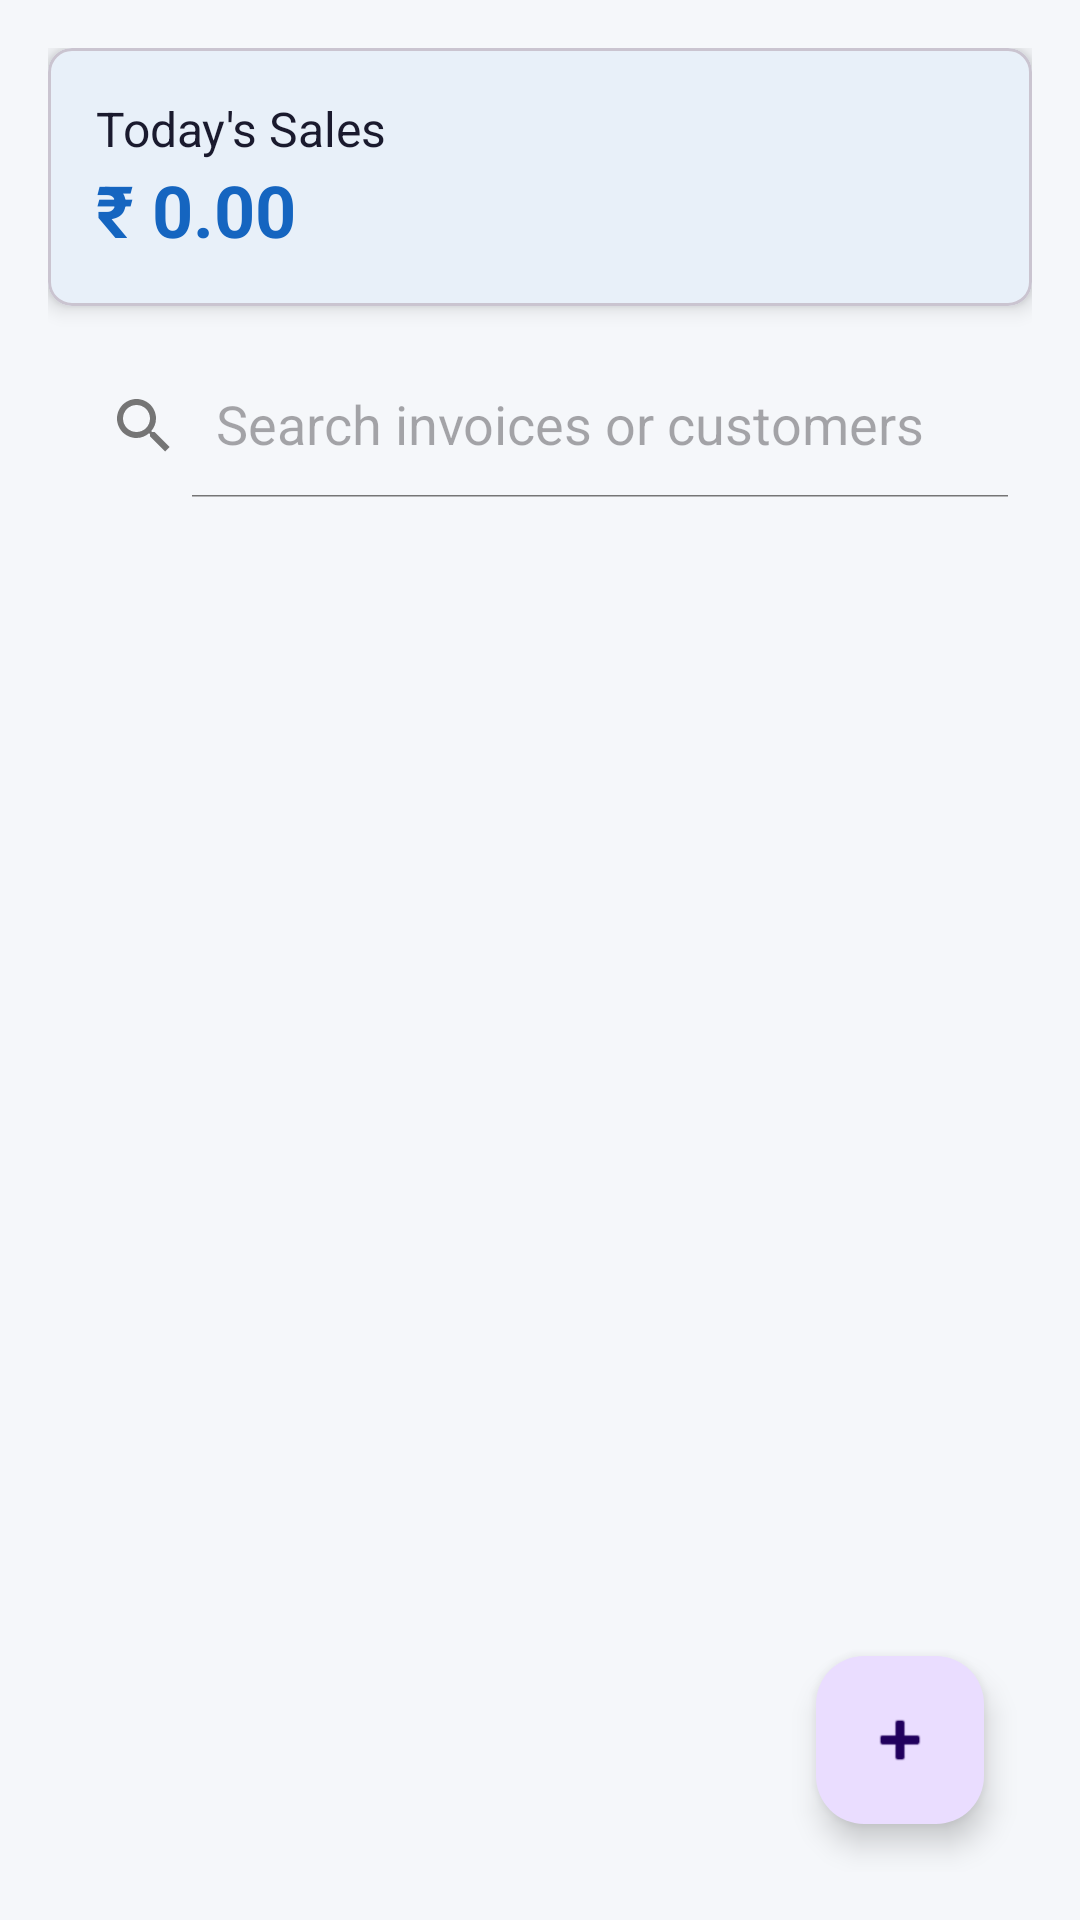

Here is an Android app screen rendered from its layout file. Give the layout XML and the strings, colors and styles it references.
<!-- AndroidManifest.xml: application theme Theme.MediStore -->
<!-- res/layout/fragment_sales_history.xml -->
<?xml version="1.0" encoding="utf-8"?>
<androidx.constraintlayout.widget.ConstraintLayout xmlns:android="http://schemas.android.com/apk/res/android"
    xmlns:app="http://schemas.android.com/apk/res-auto"
    android:layout_width="match_parent"
    android:layout_height="match_parent"
    android:background="@color/colorBackground"
    android:padding="16dp">

    <com.google.android.material.card.MaterialCardView
        android:id="@+id/summaryCard"
        android:layout_width="match_parent"
        android:layout_height="wrap_content"
        app:cardCornerRadius="8dp"
        app:cardElevation="4dp"
        app:cardBackgroundColor="@color/colorSurface"
        app:layout_constraintTop_toTopOf="parent">

        <LinearLayout
            android:layout_width="match_parent"
            android:layout_height="wrap_content"
            android:orientation="vertical"
            android:padding="16dp">

            <TextView
                android:layout_width="wrap_content"
                android:layout_height="wrap_content"
                android:text="Today's Sales"
                android:textColor="@color/colorTextPrimary"
                android:textSize="16sp" />

            <TextView
                android:id="@+id/tvTodaySalesAmount"
                android:layout_width="wrap_content"
                android:layout_height="wrap_content"
                android:text="₹ 0.00"
                android:textColor="@color/colorPrimary"
                android:textSize="24sp"
                android:textStyle="bold" />
        </LinearLayout>
    </com.google.android.material.card.MaterialCardView>

    <androidx.appcompat.widget.SearchView
        android:id="@+id/searchView"
        android:layout_width="match_parent"
        android:layout_height="wrap_content"
        android:layout_marginTop="16dp"
        app:iconifiedByDefault="false"
        app:queryHint="Search invoices or customers"
        app:layout_constraintTop_toBottomOf="@id/summaryCard" />

    <androidx.recyclerview.widget.RecyclerView
        android:id="@+id/recyclerView"
        android:layout_width="match_parent"
        android:layout_height="0dp"
        android:layout_marginTop="16dp"
        app:layout_constraintTop_toBottomOf="@id/searchView"
        app:layout_constraintBottom_toBottomOf="parent" />

    <TextView
        android:id="@+id/emptyState"
        android:layout_width="wrap_content"
        android:layout_height="wrap_content"
        android:text="No sales found"
        android:textColor="@color/colorTextSecondary"
        android:visibility="gone"
        app:layout_constraintTop_toTopOf="@id/recyclerView"
        app:layout_constraintBottom_toBottomOf="@id/recyclerView"
        app:layout_constraintStart_toStartOf="parent"
        app:layout_constraintEnd_toEndOf="parent" />

    <com.google.android.material.floatingactionbutton.FloatingActionButton
        android:id="@+id/fabAddSale"
        android:layout_width="wrap_content"
        android:layout_height="wrap_content"
        android:layout_margin="16dp"
        android:src="@android:drawable/ic_input_add"
        app:layout_constraintBottom_toBottomOf="parent"
        app:layout_constraintEnd_toEndOf="parent" />

</androidx.constraintlayout.widget.ConstraintLayout>
<!-- resources referenced by this layout -->
<resources>
  <color name="colorBackground">#F5F7FA</color>
  <color name="colorPrimary">#1565C0</color>
  <color name="colorSurface">#FFFFFF</color>
  <color name="colorTextPrimary">#1A1A2E</color>
  <color name="colorTextSecondary">#757575</color>
  <style name="Theme.MediStore" parent="Theme.Material3.Light.NoActionBar">
          
          <item name="colorPrimary">@color/colorPrimary</item>
          <item name="colorPrimaryVariant">@color/colorPrimaryDark</item>
          <item name="colorOnPrimary">@color/colorOnPrimary</item>
          
          <item name="colorSecondary">@color/colorSecondary</item>
          <item name="colorSecondaryVariant">@color/colorSecondaryDark</item>
          <item name="colorOnSecondary">@color/colorOnSecondary</item>
          
          <item name="android:colorBackground">@color/colorBackground</item>
          <item name="colorSurface">@color/colorSurface</item>
          <item name="colorOnSurface">@color/colorOnSurface</item>
          
          <item name="android:textColorPrimary">@color/colorTextPrimary</item>
          <item name="android:textColorSecondary">@color/colorTextSecondary</item>
          
          <item name="android:statusBarColor">@color/colorPrimaryDark</item>
          <item name="android:windowLightStatusBar">false</item>
      </style>
  <color name="colorPrimaryDark">#0D47A1</color>
  <color name="colorOnPrimary">#FFFFFF</color>
  <color name="colorSecondary">#00897B</color>
  <color name="colorSecondaryDark">#004D40</color>
  <color name="colorOnSecondary">#FFFFFF</color>
  <color name="colorOnSurface">#1A1A2E</color>
</resources>
